Run: headless pygame with SDL's dummy video driver; simulated clock (each Clock.tick advances the game by its frame time, no real sleeping); random seed 0; keys injected as events and as key.get_pressed() state; mouse plan: one left click at the window centre at the start of phase 2, then a move to the lower-right quarter at the start of phase 3.
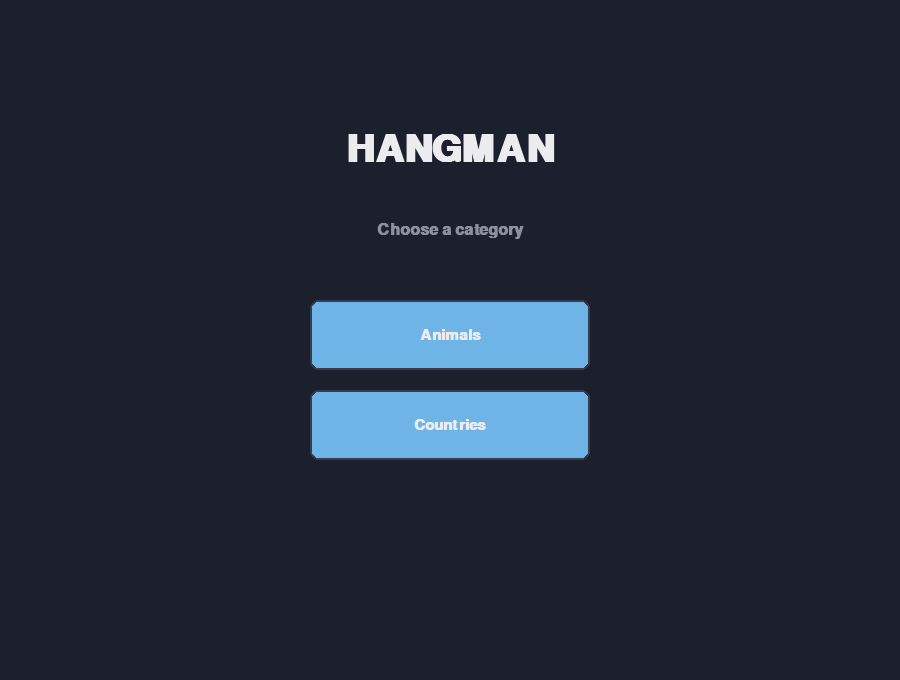
Frame 1 of 4 · flips 1–60 · no input
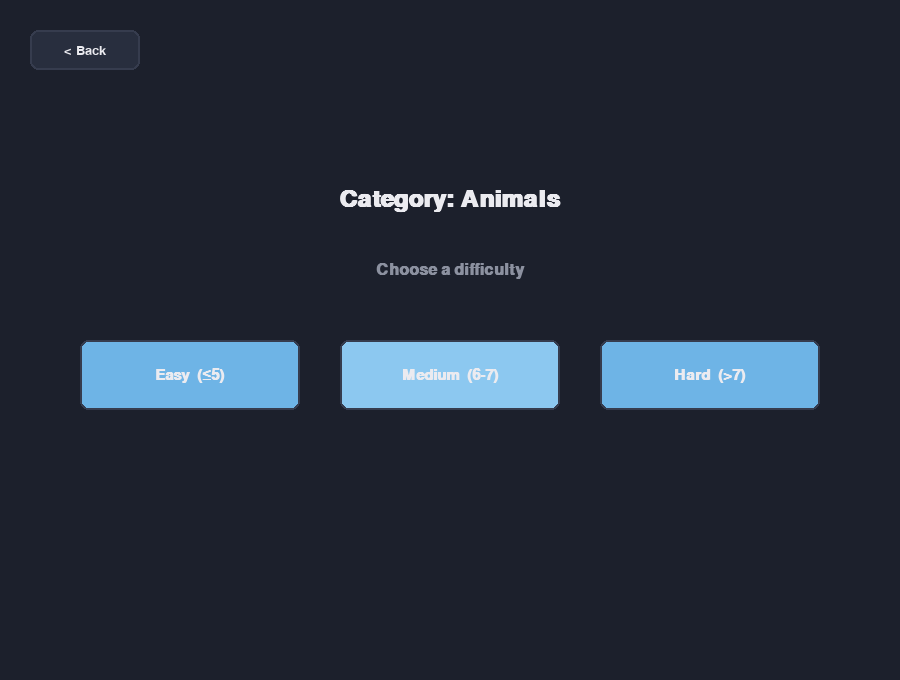
Frame 2 of 4 · flips 61–180 · clicked the window centre · tapped SPACE, RETURN · held RIGHT (→), D
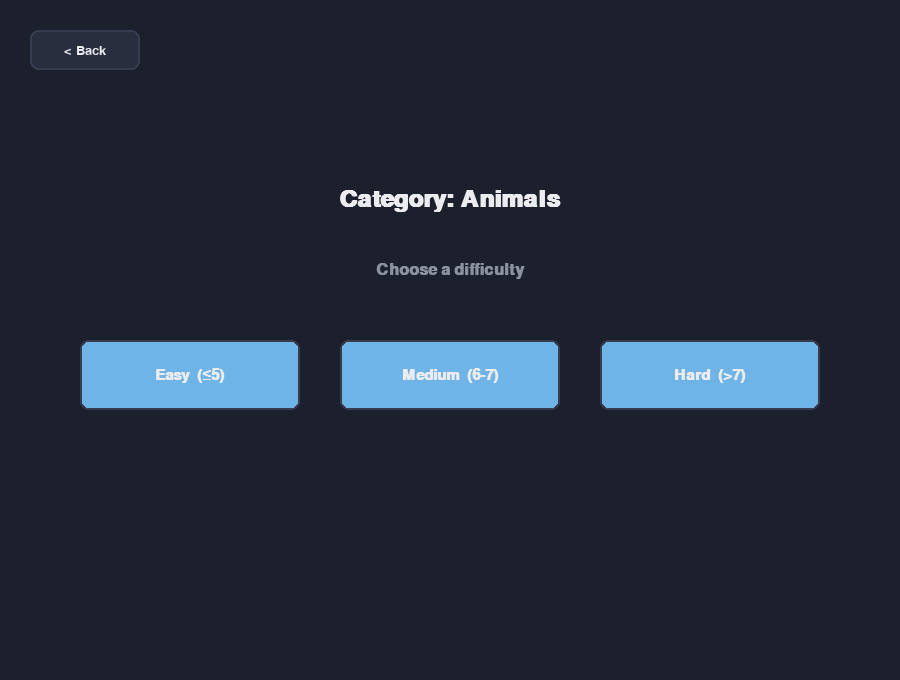
Frame 3 of 4 · flips 181–300 · moved the mouse to the lower-right quarter · held DOWN (↓), S
Frame 4 of 4 · flips 301–420 · held LEFT (←), A, UP (↑), W · screen unchanged from frame 3, image omitted

The pygame program that drew these frames:

import pygame # 記得安裝> pip install pygame
import random
import sys
import time

pygame.init()

WIDTH, HEIGHT = 900, 680
FPS = 60

BG          = (28, 32, 44)
PANEL       = (40, 46, 62)
PANEL_LIGHT = (54, 60, 78)
FG          = (235, 235, 240)
MUTED       = (140, 145, 160)
GREEN       = (110, 220, 130)
RED         = (230, 100, 110)
YELLOW      = (240, 200, 90)
ACCENT      = (110, 180, 230)
ACCENT_HOVER= (140, 200, 240)

VOWELS = set('AEIOU')
MAX_MISSES = 10 

WORD_CATEGORIES = {
    'Animals': (
        'ALLIGATOR ANT BABOON BADGER BAT BEAR BEAVER CAMEL CAT CLAM COBRA COUGAR '
        'COYOTE CROW DEER DOG DONKEY DUCK EAGLE ELEPHANT FERRET FOX FROG GIRAFFE '
        'GOAT GOOSE GORILLA HAWK HIPPOPOTAMUS JELLYFISH KANGAROO LEOPARD LION '
        'LIZARD LLAMA MOLE MONKEY MOOSE MOUSE MULE NARWHAL NEWT OCTOPUS OTTER OWL '
        'PANDA PARROT PENGUIN PIGEON PYTHON RABBIT RAM RAT RAVEN RHINO RHINOCEROS '
        'SALMON SEAL SHARK SHEEP SKUNK SLOTH SNAKE SPIDER SQUIRREL STORK SWAN '
        'TIGER TOAD TROUT TURKEY TURTLE WEASEL WHALE WOLF WOMBAT ZEBRA'
    ).split(),
    'Countries': (
        'TAIWAN JAPAN CANADA BRAZIL FRANCE GERMANY EGYPT CHILE KENYA NORWAY '
        'SWEDEN FINLAND POLAND TURKEY INDIA CHINA KOREA MEXICO SPAIN ITALY '
        'KYRGYZSTAN NETHERLANDS UZBEKISTAN TURKMENISTAN PHILIPPINES SEYCHELLES '
        'LIECHTENSTEIN LUXEMBOURG'
    ).split(),
}

screen = pygame.display.set_mode((WIDTH, HEIGHT))
pygame.display.set_caption('Hangman - Pygame Edition')
clock = pygame.time.Clock()

font_title = pygame.font.SysFont('arial', 56, bold=True)
font_h1    = pygame.font.SysFont('arial', 36, bold=True)
font_h2    = pygame.font.SysFont('arial', 24, bold=True)
font_body  = pygame.font.SysFont('arial', 20)
font_word  = pygame.font.SysFont('couriernew', 40, bold=True)
font_btn   = pygame.font.SysFont('arial', 22, bold=True)


class Button:
    def __init__(self, rect, text, callback, *, color=ACCENT, text_color=FG, font=None):
        self.rect = pygame.Rect(rect)
        self.text = text
        self.callback = callback
        self.color = color
        self.text_color = text_color
        self.font = font or font_btn
        self.enabled = True

    def draw(self, surface, mouse_pos):
        if not self.enabled:
            color, tc = PANEL, MUTED
        else:
            hovered = self.rect.collidepoint(mouse_pos)
            color = ACCENT_HOVER if (hovered and self.color == ACCENT) else self.color
            tc = self.text_color
            if hovered and self.color != ACCENT:
                color = tuple(min(255, c + 20) for c in self.color)
        pygame.draw.rect(surface, color, self.rect, border_radius=8)
        pygame.draw.rect(surface, PANEL_LIGHT, self.rect, width=2, border_radius=8)
        text_surf = self.font.render(self.text, True, tc)
        surface.blit(text_surf, text_surf.get_rect(center=self.rect.center))

    def handle_click(self, pos):
        if self.enabled and self.rect.collidepoint(pos):
            self.callback()
            return True
        return False


def draw_hangman(surface, stage):
    ox, oy = 80, 480 
    color = FG
    w = 4

    # 架子
    pygame.draw.line(surface, color, (ox, oy), (ox + 200, oy), w)                    
    pygame.draw.line(surface, color, (ox + 40, oy), (ox + 40, oy - 340), w)             
    pygame.draw.line(surface, color, (ox + 40, oy - 340), (ox + 180, oy - 340), w)    
    pygame.draw.line(surface, color, (ox + 180, oy - 340), (ox + 180, oy - 300), w)   

    body_top = (ox + 180, oy - 240)
    body_bot = (ox + 180, oy - 140)

    if stage >= 1:
        pygame.draw.circle(surface, color, (ox + 180, oy - 270), 30, w)
    if stage >= 2:
        pygame.draw.line(surface, color, body_top, body_bot, w)
    if stage >= 3: 
        pygame.draw.line(surface, color, (ox + 180, oy - 220), (ox + 135, oy - 185), w)
    if stage >= 4: 
        pygame.draw.line(surface, color, (ox + 180, oy - 220), (ox + 225, oy - 185), w)
    if stage >= 5:
        pygame.draw.line(surface, color, body_bot, (ox + 145, oy - 80), w)
    if stage >= 6:
        pygame.draw.line(surface, color, body_bot, (ox + 215, oy - 80), w)
    if stage >= 7:
        pygame.draw.line(surface, RED, (ox + 130, oy - 305), (ox + 130, oy - 235), w)
        pygame.draw.line(surface, RED, (ox + 130, oy - 305), (ox + 145, oy - 305), w)
        pygame.draw.line(surface, RED, (ox + 130, oy - 235), (ox + 145, oy - 235), w)
    if stage >= 8:
        pygame.draw.line(surface, RED, (ox + 230, oy - 305), (ox + 230, oy - 235), w)
        pygame.draw.line(surface, RED, (ox + 230, oy - 305), (ox + 215, oy - 305), w)
        pygame.draw.line(surface, RED, (ox + 230, oy - 235), (ox + 215, oy - 235), w)
    if stage >= 9: 
        pygame.draw.line(surface, RED, (ox + 125, oy - 75), (ox + 155, oy - 75), w)
    if stage >= 10:
        pygame.draw.line(surface, RED, (ox + 205, oy - 75), (ox + 235, oy - 75), w)


class Game:
    def __init__(self):
        self.state = 'category' 
        self.category = None
        self.difficulty = None
        self.secret_word = ''
        self.missed_letters = []  
        self.correct_letters = []
        self.guessed = set()     
        self.hint_used = False
        self.start_time = 0
        self.end_time = 0
        self.message = ''
        self.message_until = 0

        self.buttons = []
        self.letter_buttons = {}
        self.hint_button = None
        self._build_category_screen()

    def flash(self, text, seconds=1.8):
        self.message = text
        self.message_until = time.time() + seconds

    def _clear_buttons(self):
        self.buttons = []
        self.letter_buttons = {}
        self.hint_button = None

    def _back_to_menu(self):
        self.state = 'category'
        self._build_category_screen()

    def _build_category_screen(self):
        self._clear_buttons()
        cats = list(WORD_CATEGORIES.keys())
        bw, bh = 280, 70
        for i, cat in enumerate(cats):
            x = (WIDTH - bw) // 2
            y = 300 + i * (bh + 20)
            self.buttons.append(Button((x, y, bw, bh), cat,
                                       lambda c=cat: self.choose_category(c)))

    def _build_difficulty_screen(self):
        self._clear_buttons()
        labels = [('Easy  (≤5)', 1), ('Medium  (6-7)', 2), ('Hard  (>7)', 3)]
        bw, bh = 220, 70
        total = bw * 3 + 40 * 2
        start_x = (WIDTH - total) // 2
        for i, (label, val) in enumerate(labels):
            x = start_x + i * (bw + 40)
            self.buttons.append(Button((x, 340, bw, bh), label,
                                       lambda d=val: self.choose_difficulty(d)))
        self.buttons.append(Button((30, 30, 110, 40), '< Back',
                                   self._back_to_menu, color=PANEL, font=font_body))

    def _build_play_screen(self):
        self._clear_buttons()
        letters = 'ABCDEFGHIJKLMNOPQRSTUVWXYZ'
        row1, row2 = letters[:13], letters[13:]
        bw, bh, gap = 56, 56, 8
        row_w = bw * 13 + gap * 12
        x0 = (WIDTH - row_w) // 2
        y1, y2 = 500, 500 + bh + gap

        for i, ch in enumerate(row1):
            btn = Button((x0 + i * (bw + gap), y1, bw, bh), ch,
                         lambda c=ch: self.guess(c),
                         color=PANEL_LIGHT, font=font_h2)
            self.buttons.append(btn)
            self.letter_buttons[ch] = btn
        for i, ch in enumerate(row2):
            btn = Button((x0 + i * (bw + gap), y2, bw, bh), ch,
                         lambda c=ch: self.guess(c),
                         color=PANEL_LIGHT, font=font_h2)
            self.buttons.append(btn)
            self.letter_buttons[ch] = btn

        self.hint_button = Button((WIDTH - 180, 90, 140, 50), '? Hint',
                                  self.use_hint, color=YELLOW, text_color=BG)
        self.buttons.append(self.hint_button)

        self.buttons.append(Button((30, 30, 110, 40), '< Menu',
                                   self._back_to_menu, color=PANEL, font=font_body))
        self._sync_letter_buttons()

    def _sync_letter_buttons(self):
        for ch, btn in self.letter_buttons.items():
            if ch in self.guessed:
                btn.enabled = False
                if ch in self.correct_letters:
                    btn.color = GREEN
                    btn.text_color = BG
                else:
                    btn.color = RED
                    btn.text_color = FG
        if self.hint_button is not None:
            self.hint_button.enabled = (
                not self.hint_used and len(self.missed_letters) < MAX_MISSES - 1
            )

    def _build_end_screen(self, won):
        self._clear_buttons()
        self.state = 'win' if won else 'lose'
        bw, bh, gap = 200, 60, 30
        total = bw * 2 + gap
        x0 = (WIDTH - total) // 2
        self.buttons.append(Button((x0, 560, bw, bh), 'Play Again',
                                   self._restart_same))
        self.buttons.append(Button((x0 + bw + gap, 560, bw, bh), 'Main Menu',
                                   self._back_to_menu, color=PANEL))

    def choose_category(self, cat):
        self.category = cat
        self.state = 'difficulty'
        self._build_difficulty_screen()

    def choose_difficulty(self, d):
        self.difficulty = d
        if not self._words_for_difficulty():
            self.flash('No words match this difficulty — try another.')
            return
        self._start_round()

    def _words_for_difficulty(self):
        words = WORD_CATEGORIES[self.category]
        if self.difficulty == 1: return [w for w in words if len(w) <= 5]
        if self.difficulty == 2: return [w for w in words if 5 < len(w) <= 7]
        return [w for w in words if len(w) > 7]

    def _start_round(self):
        words = self._words_for_difficulty()
        self.secret_word = random.choice(words)
        self.missed_letters = []
        self.correct_letters = [l for l in set(self.secret_word) if l in VOWELS] # 判定母音
        self.guessed = set(l for l in VOWELS)
        self.hint_used = False
        self.start_time = time.time()
        self.state = 'playing'
        self._build_play_screen()

        # 母音已經判定過了，所有母音都不能點了
        # for ch, btn in self.letter_buttons.items(): 
        #     if ch in VOWELS:
        #         btn.enabled = False

        # 極少數情況：母音直接全中
        if all(l in self.correct_letters for l in self.secret_word):
            self.end_time = time.time()
            self._build_end_screen(won=True)

    def _restart_same(self):
        self._start_round()

    def guess(self, ch):
        if self.state != 'playing':
            return
        if ch in self.guessed:
            self.flash(f'Already guessed "{ch}"')
            return
        self.guessed.add(ch)
        if ch in self.secret_word:
            self.correct_letters.append(ch)
        else:
            self.missed_letters.append(ch)
        self._sync_letter_buttons()
        self._check_end()

    def use_hint(self):
        if self.state != 'playing':
            return
        if self.hint_used:
            self.flash('Hint already used.')
            return
        if len(self.missed_letters) >= MAX_MISSES - 1:
            self.flash('Too risky to use a hint now.')
            return
        ungussed = [l for l in set(self.secret_word) if l not in self.correct_letters]
        if not ungussed:
            return
        letter = random.choice(ungussed)
        self.correct_letters.append(letter)
        self.guessed.add(letter)
        self.missed_letters.append('?')  
        self.hint_used = True
        self.flash(f'Hint: the word contains "{letter}"', 2.5)
        self._sync_letter_buttons()
        self._check_end()

    def _check_end(self):
        if all(l in self.correct_letters for l in self.secret_word):
            self.end_time = time.time()
            self._build_end_screen(won=True)
            return
        if len(self.missed_letters) >= MAX_MISSES:
            self.end_time = time.time()
            self._build_end_screen(won=False)

    def handle_event(self, event):
        if event.type == pygame.QUIT:
            return False
        if event.type == pygame.KEYDOWN:
            if event.key == pygame.K_ESCAPE:
                if self.state == 'category':
                    return False
                self._back_to_menu()
            elif self.state == 'playing':
                ch = (event.unicode or '').upper()
                if ch.isalpha() and len(ch) == 1:
                    self.guess(ch)
                elif event.unicode == '?':
                    self.use_hint()
        if event.type == pygame.MOUSEBUTTONDOWN and event.button == 1:
            for btn in self.buttons:
                if btn.handle_click(event.pos):
                    break
        return True

    def draw(self):
        screen.fill(BG)
        if self.state == 'category':
            self._draw_category()
        elif self.state == 'difficulty':
            self._draw_difficulty()
        elif self.state == 'playing':
            self._draw_playing()
        else:
            self._draw_end()

        if self.message and time.time() < self.message_until:
            surf = font_body.render(self.message, True, YELLOW)
            screen.blit(surf, surf.get_rect(midbottom=(WIDTH // 2, HEIGHT - 8)))

        mouse = pygame.mouse.get_pos()
        for btn in self.buttons:
            btn.draw(screen, mouse)
        pygame.display.flip()

    def _draw_category(self):
        title = font_title.render('HANGMAN', True, FG)
        screen.blit(title, title.get_rect(center=(WIDTH // 2, 150)))
        sub = font_h2.render('Choose a category', True, MUTED)
        screen.blit(sub, sub.get_rect(center=(WIDTH // 2, 230)))

    def _draw_difficulty(self):
        title = font_h1.render(f'Category: {self.category}', True, FG)
        screen.blit(title, title.get_rect(center=(WIDTH // 2, 200)))
        sub = font_h2.render('Choose a difficulty', True, MUTED)
        screen.blit(sub, sub.get_rect(center=(WIDTH // 2, 270)))

    def _draw_playing(self):
        draw_hangman(screen, len(self.missed_letters))

        cat_surf = font_h2.render(f'Category: {self.category}', True, ACCENT)
        screen.blit(cat_surf, (380, 100))
        elapsed = int(time.time() - self.start_time)
        screen.blit(font_body.render(f'Time: {elapsed}s', True, MUTED), (380, 140))

        self._draw_word(380, 220)

        screen.blit(font_body.render('Missed:', True, MUTED), (380, 340))
        for i, ch in enumerate(self.missed_letters):
            color = YELLOW if ch == '?' else RED
            s = font_h2.render(ch, True, color)
            screen.blit(s, (470 + i * 32, 335))

    def _draw_word(self, x, y):
        word = self.secret_word
        n = max(1, len(word))
        available = WIDTH - x - 30
        spacing = min(44, available // n)
        for ch in word:
            if ch in self.correct_letters:
                txt = font_word.render(ch, True, GREEN)
            else:
                txt = font_word.render('_', True, FG)
            screen.blit(txt, (x + (spacing - txt.get_width()) // 2, y))
            x += spacing

    def _draw_end(self):
        won = self.state == 'win'
        draw_hangman(screen, len(self.missed_letters))

        title_text = 'YOU WON!' if won else 'YOU LOST!'
        color = GREEN if won else RED
        title = font_title.render(title_text, True, color)
        screen.blit(title, title.get_rect(center=(WIDTH // 2 + 130, 160)))

        reveal = font_h1.render(f'The word was: {self.secret_word}', True, FG)
        screen.blit(reveal, reveal.get_rect(center=(WIDTH // 2 + 130, 260)))

        elapsed = int(self.end_time - self.start_time)
        info = font_body.render(
            f'Time: {elapsed}s   |   Category: {self.category}   |   Difficulty: {self.difficulty}',
            True, MUTED
        )
        screen.blit(info, info.get_rect(center=(WIDTH // 2 + 130, 320)))


def main():
    game = Game()
    running = True
    while running:
        for event in pygame.event.get():
            if game.handle_event(event) is False:
                running = False
                break
        game.draw()
        clock.tick(FPS)
    pygame.quit()
    sys.exit()


if __name__ == '__main__':
    main()
